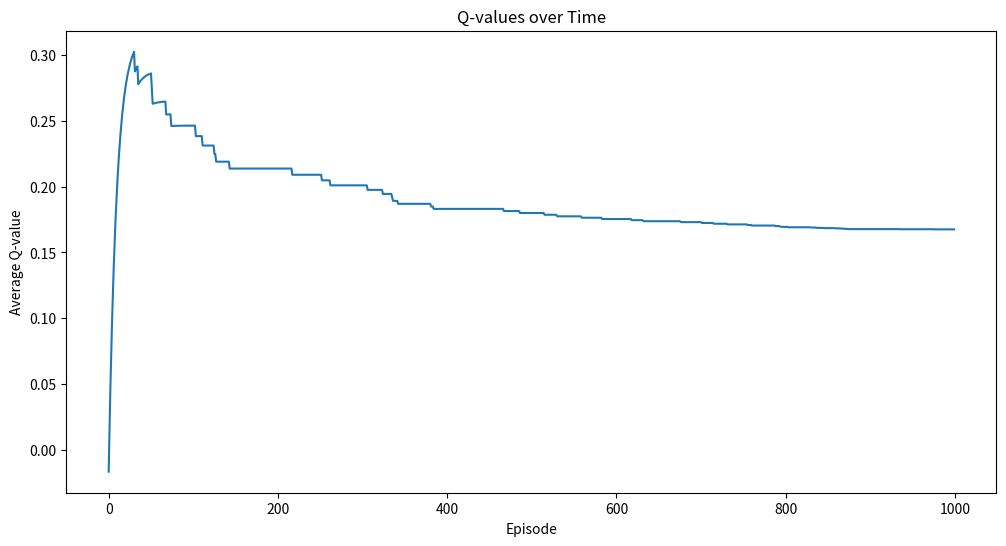

Write the Python code that produced this figure.
import random
import numpy as np
import matplotlib.pyplot as plt

states = ['start', 'end1', 'end2']
actions = ['left', 'right']
rewards = {
    ('start', 'left'): -1,
    ('start', 'right'): 2,
    ('end1', 'left'): 10,
    ('end2', 'right'): 10
}

q_table = {(state, action): 0 for state in states for action in actions}

# Q-learning algorithm
gamma = 0.9  # Discount factor
alpha = 0.1  # Learning rate
num_episodes = 1000

# Store Q-values over episodes
q_values_over_time = []

for episode in range(num_episodes):
    state = 'start'
    done = False
    
    while not done:
        # Choose action based on epsilon-greedy policy
        if random.random() < 0.1:
            action = random.choice(actions)
        else:
            action = max(actions, key=lambda a: q_table[(state, a)])
        
        # Take action and observe new state and reward
        new_state = 'end1' if action == 'left' else 'end2'
        reward = rewards.get((state, action), 0)
        
        # Update Q-table
        q_table[(state, action)] = (1 - alpha) * q_table[(state, action)] + \
                                  alpha * (reward + gamma * max(q_table[(new_state, a)] for a in actions))
        
        state = new_state
        done = new_state in ['end1', 'end2']
    
    # Store Q-values over time
    q_values_over_time.append(list(q_table.values()))
    
    # Print training statistics
    if (episode + 1) % 100 == 0:
        avg_reward = np.mean(q_values_over_time[-100:])
        print(f'Episode {episode + 1}, Average Q-value: {avg_reward:.2f}')

# Visualize Q-values over episodes
fig, ax = plt.subplots(figsize=(12, 6))
ax.plot(range(num_episodes), np.mean(q_values_over_time, axis=1))
ax.set_xlabel('Episode')
ax.set_ylabel('Average Q-value')
ax.set_title('Q-values over Time')
plt.show()

# Print the final Q-table
print("\nFinal Q-table:")
for state, action in sorted(q_table):
    print(f"{state}, {action}: {q_table[(state, action)]:.2f}")